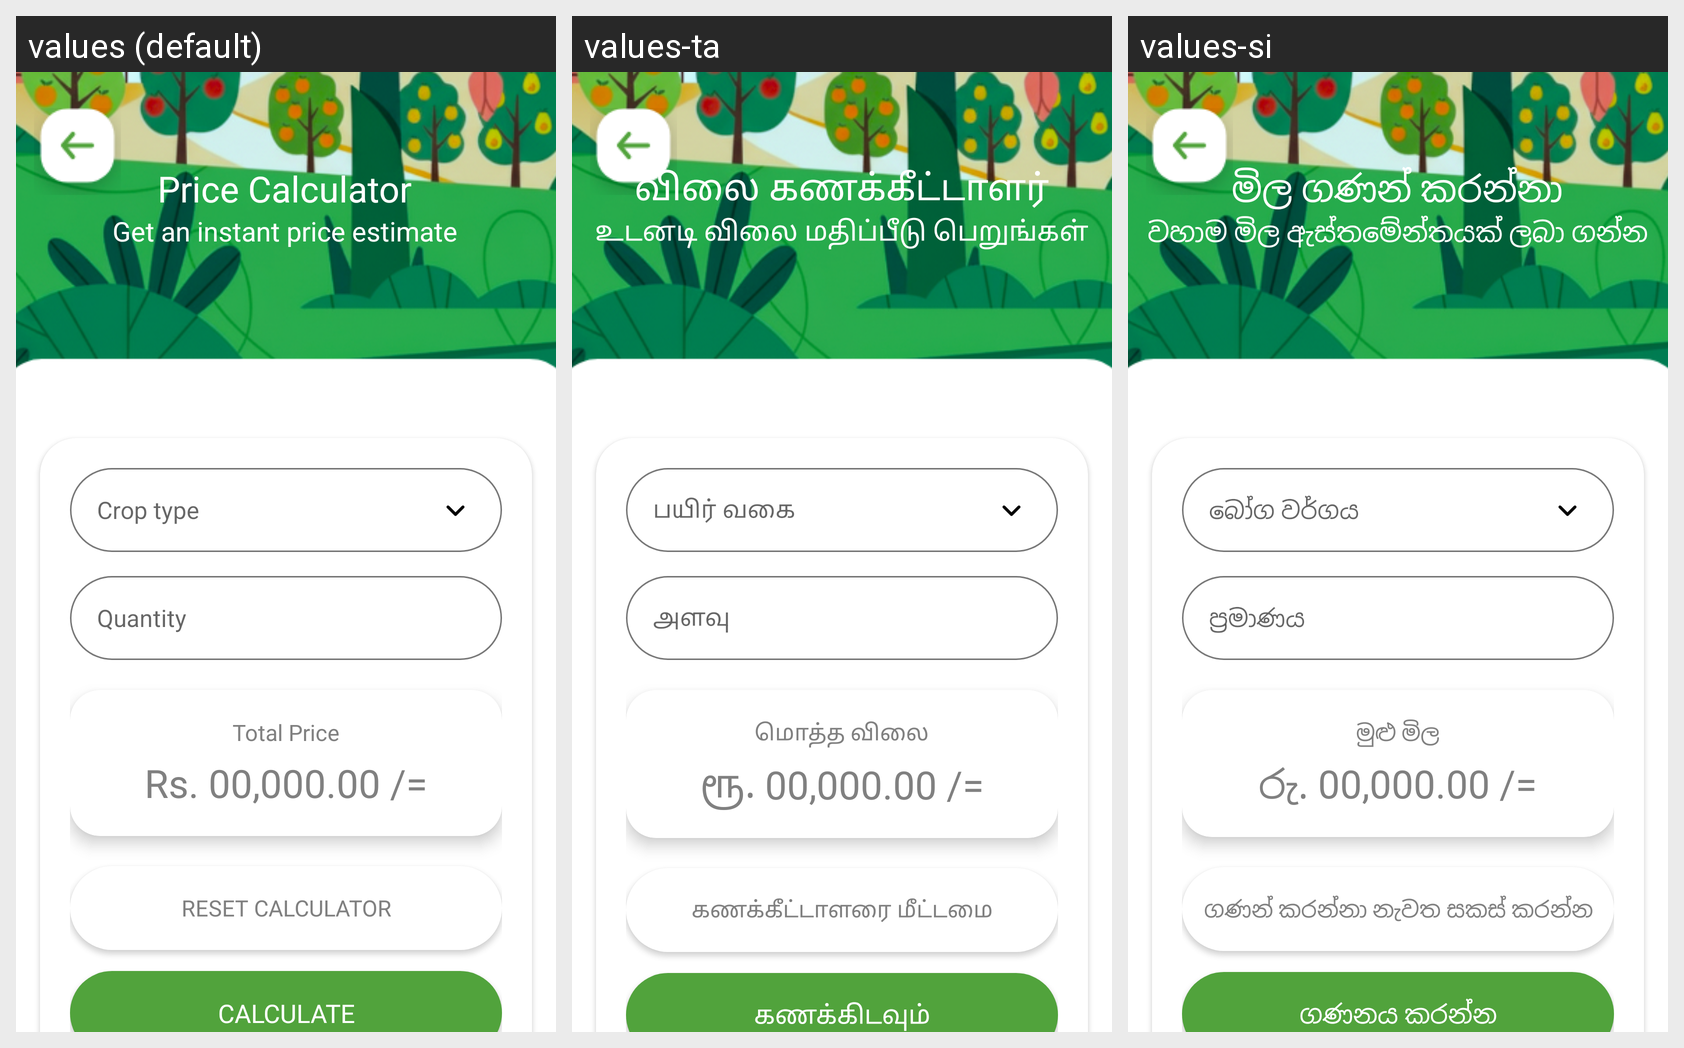

The Android screen above is rendered under several locales of the same app. Produce the string resources it draws, with the default and per-locale values.
Android screen res/layout/activity_price_calculator.xml rendered under 3 locales, left to right: values (default), values-ta, values-si. Device: Nexus 5 (rendered at 1080×1920; each locale shown at half size, 540×960, under a caption strip naming it); theme Theme.App.
Strings drawn on this screen, with the default value and each locale's value (text and hints the layout hard-codes, and strings that could not be matched under every locale, appear in the picture but are not listed):

price_calculator_title
  values: Price Calculator
  values-ta: விலை கணக்கீட்டாளர்
  values-si: මිල ගණන් කරන්නා

price_subtitle
  values: Get an instant price estimate
  values-ta: உடனடி விலை மதிப்பீடு பெறுங்கள்
  values-si: වහාම මිල ඇස්තමේන්තයක් ලබා ගන්න

crop_type_hint
  values: Crop type
  values-ta: பயிர் வகை
  values-si: බෝග වර්ගය

quantity_hint
  values: Quantity
  values-ta: அளவு
  values-si: ප්‍රමාණය

total_price_label
  values: Total Price
  values-ta: மொத்த விலை
  values-si: මුළු මිල

default_price_text
  values: Rs. 00,000.00 /=
  values-ta: ரூ. 00,000.00 /=
  values-si: රු. 00,000.00 /=

reset_calculator
  values: Reset Calculator
  values-ta: கணக்கீட்டாளரை மீட்டமை
  values-si: ගණන් කරන්නා නැවත සකස් කරන්න

button_calculate
  values: Calculate
  values-ta: கணக்கிடவும்
  values-si: ගණනය කරන්න
